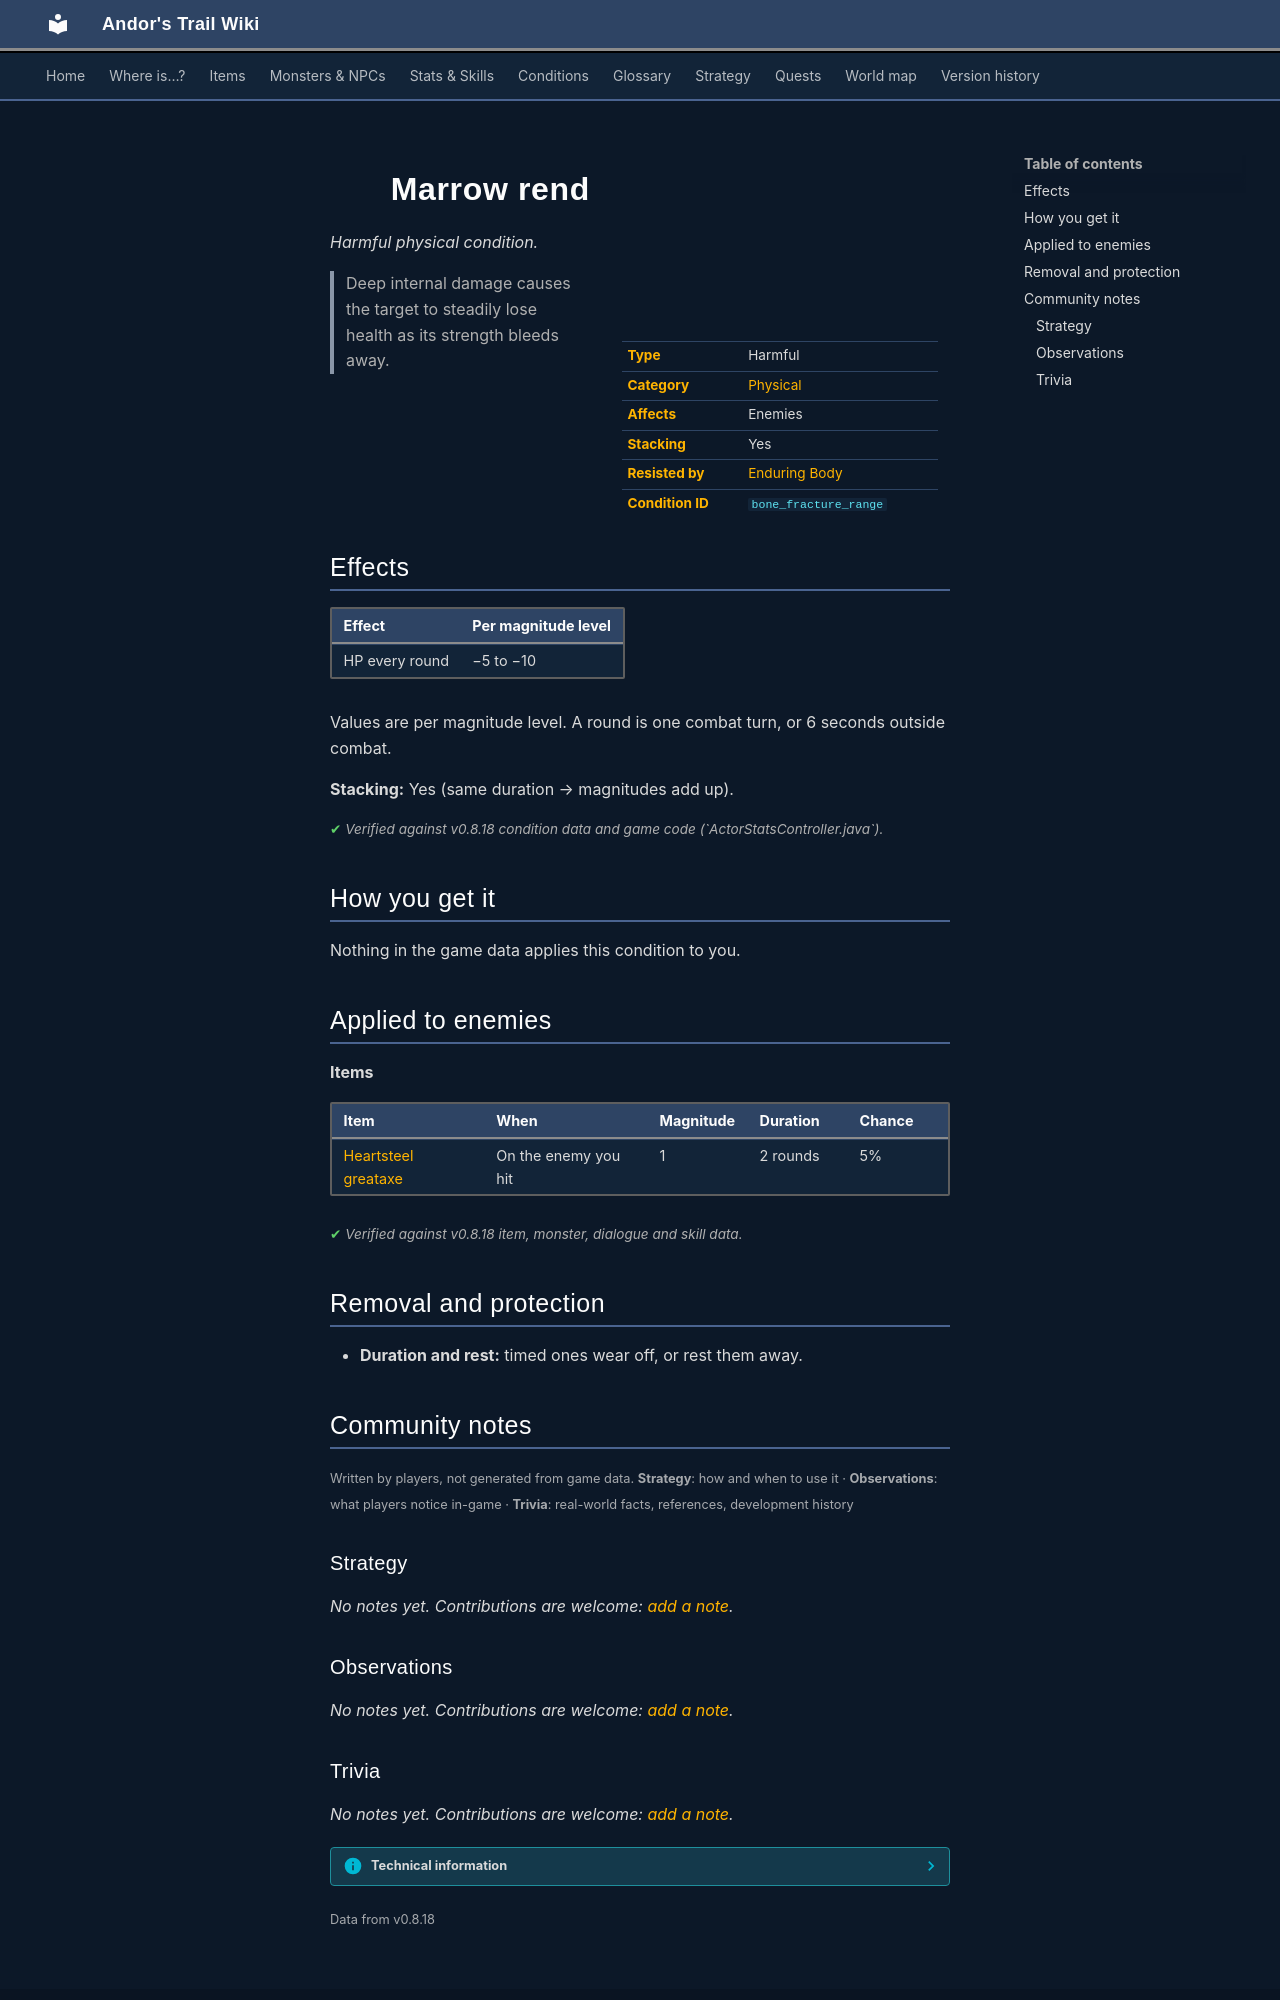

repository: asdfghjkl628/Andor-s-Trail-Wikiiii · page: conditions/bone_fracture_range/index.html · generator: mkdocs

---
description: "Marrow rend is a harmful physical condition in Andor's Trail: −5 to −10 HP per round. Caused by: items."
---

# ![](../assets/icons/conditions/actorconditions_1_89.png){ .sprite } Marrow rend

*Harmful physical condition.*

<div class="infobox" markdown>

<p class="ib-img"><img class="sprite" src="../../assets/icons/conditions/actorconditions_1_89.png" alt=""></p>

| | |
|---|---|
| **Type** | Harmful |
| **Category** | [Physical](index.md#categories-and-resistance) |
| **Affects** | Enemies |
| **Stacking** | Yes |
| **Resisted by** | [Enduring Body](../skills/resistancePhysical.md) |
| **Condition ID** | `bone_fracture_range` |

</div>

> Deep internal damage causes the target to steadily lose health as its strength bleeds away.

## Effects

| Effect | Per magnitude level |
|---|---|
| HP every round | −5 to −10 |

Values are per magnitude level. A round is one combat turn, or 6 seconds outside combat.

**Stacking:** Yes (same duration → magnitudes add up).


<p class="verified">Verified against v0.8.18 condition data and game code (`ActorStatsController.java`).</p>

## How you get it

Nothing in the game data applies this condition to you.

## Applied to enemies

**Items**

| Item | When | Magnitude | Duration | Chance |
|---|---|---|---|---|
| [Heartsteel greataxe](../items/heartstone_greataxe.md) | On the enemy you hit | 1 | 2 rounds | 5% |


<p class="verified">Verified against v0.8.18 item, monster, dialogue and skill data.</p>

## Removal and protection

- **Duration and rest:** timed ones wear off, or rest them away.


## Community notes

<small>Written by players, not generated from game data. **Strategy**: how and when to use it · **Observations**: what players notice in-game · **Trivia**: real-world facts, references, development history</small>

### Strategy

*No notes yet. Contributions are welcome: [add a note](https://github.com/asdfghjkl628/Andor-s-Trail-Wikiiii/new/main/notes/conditions?filename=bone_fracture_range.md&value=%23%23%20Strategy%0A%0A%3C%21--%20how%20and%20when%20to%20use%20it%20--%3E%0A%0A%23%23%20Observations%0A%0A%3C%21--%20what%20players%20notice%20in-game%20--%3E%0A%0A%23%23%20Trivia%0A%0A%3C%21--%20real-world%20facts%2C%20references%2C%20development%20history%20--%3E%0A).*

### Observations

*No notes yet. Contributions are welcome: [add a note](https://github.com/asdfghjkl628/Andor-s-Trail-Wikiiii/new/main/notes/conditions?filename=bone_fracture_range.md&value=%23%23%20Strategy%0A%0A%3C%21--%20how%20and%20when%20to%20use%20it%20--%3E%0A%0A%23%23%20Observations%0A%0A%3C%21--%20what%20players%20notice%20in-game%20--%3E%0A%0A%23%23%20Trivia%0A%0A%3C%21--%20real-world%20facts%2C%20references%2C%20development%20history%20--%3E%0A).*
